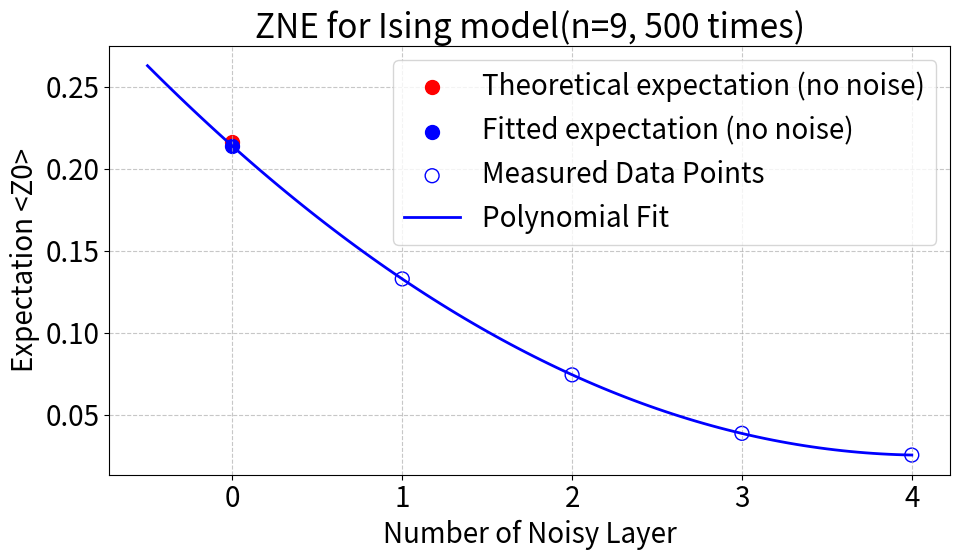

The script that saved this image:
import matplotlib.pyplot as plt
import numpy as np
from scipy.optimize import curve_fit

# 全局设置字体和字号
plt.rcParams['font.size'] = 20                  # 设置全局字号
plt.rcParams['mathtext.fontset'] = 'stix'       # 数学公式字体（与Times New Roman风格一致）

# 你的数据
n_noise_list_int = np.array([1, 2, 3, 4])
x_values = np.array(n_noise_list_int)
y_values = np.real(np.array([0.13280, 0.07428, 0.03862, 0.02536]))

# 定义多项式模型
def poly_func(x, a, b, c):
    return a * x**2 + b * x + c


# 拟合
popt, pcov = curve_fit(poly_func, x_values, y_values, p0=(1, -0.1, 0))
x_fit = np.linspace(-0.5, max(x_values), 100)
y_fit = poly_func(x_fit, *popt)

# 创建图表
plt.figure(figsize=(10, 6))

# 添加标题和标签（字号自动继承全局设置）
plt.title('ZNE for Ising model(n=9, 500 times)')
plt.xlabel('Number of Noisy Layer')
plt.ylabel('Expectation <Z0>')

# 设置坐标轴范围和刻度
# plt.xlim(-0.5, max(x_values) + 0.5)
# plt.ylim(0.00, 0.04)
# plt.xticks([0, 4, 8, 12, 16, 20])  # 手动设置x轴刻度

# 添加网格
plt.grid(True, linestyle='--', alpha=0.7)

# 绘制数据点、拟合曲线和理论值
theor_exp = 0.21607
plt.scatter(0, theor_exp, color='red', s=100, label='Theoretical expectation (no noise)')
plt.scatter(0, poly_func(0, *popt), color='blue', s=100, label='Fitted expectation (no noise)')
plt.scatter(x_values, y_values, facecolors='none', edgecolors='blue', s=100, label='Measured Data Points')
plt.plot(x_fit, y_fit, 'b-', label="Polynomial Fit", linewidth=2)

# 添加图例（字体自动继承全局设置）
plt.legend()

# 自动调整布局
plt.tight_layout()
plt.savefig('zne_extrapolation_plot.png')